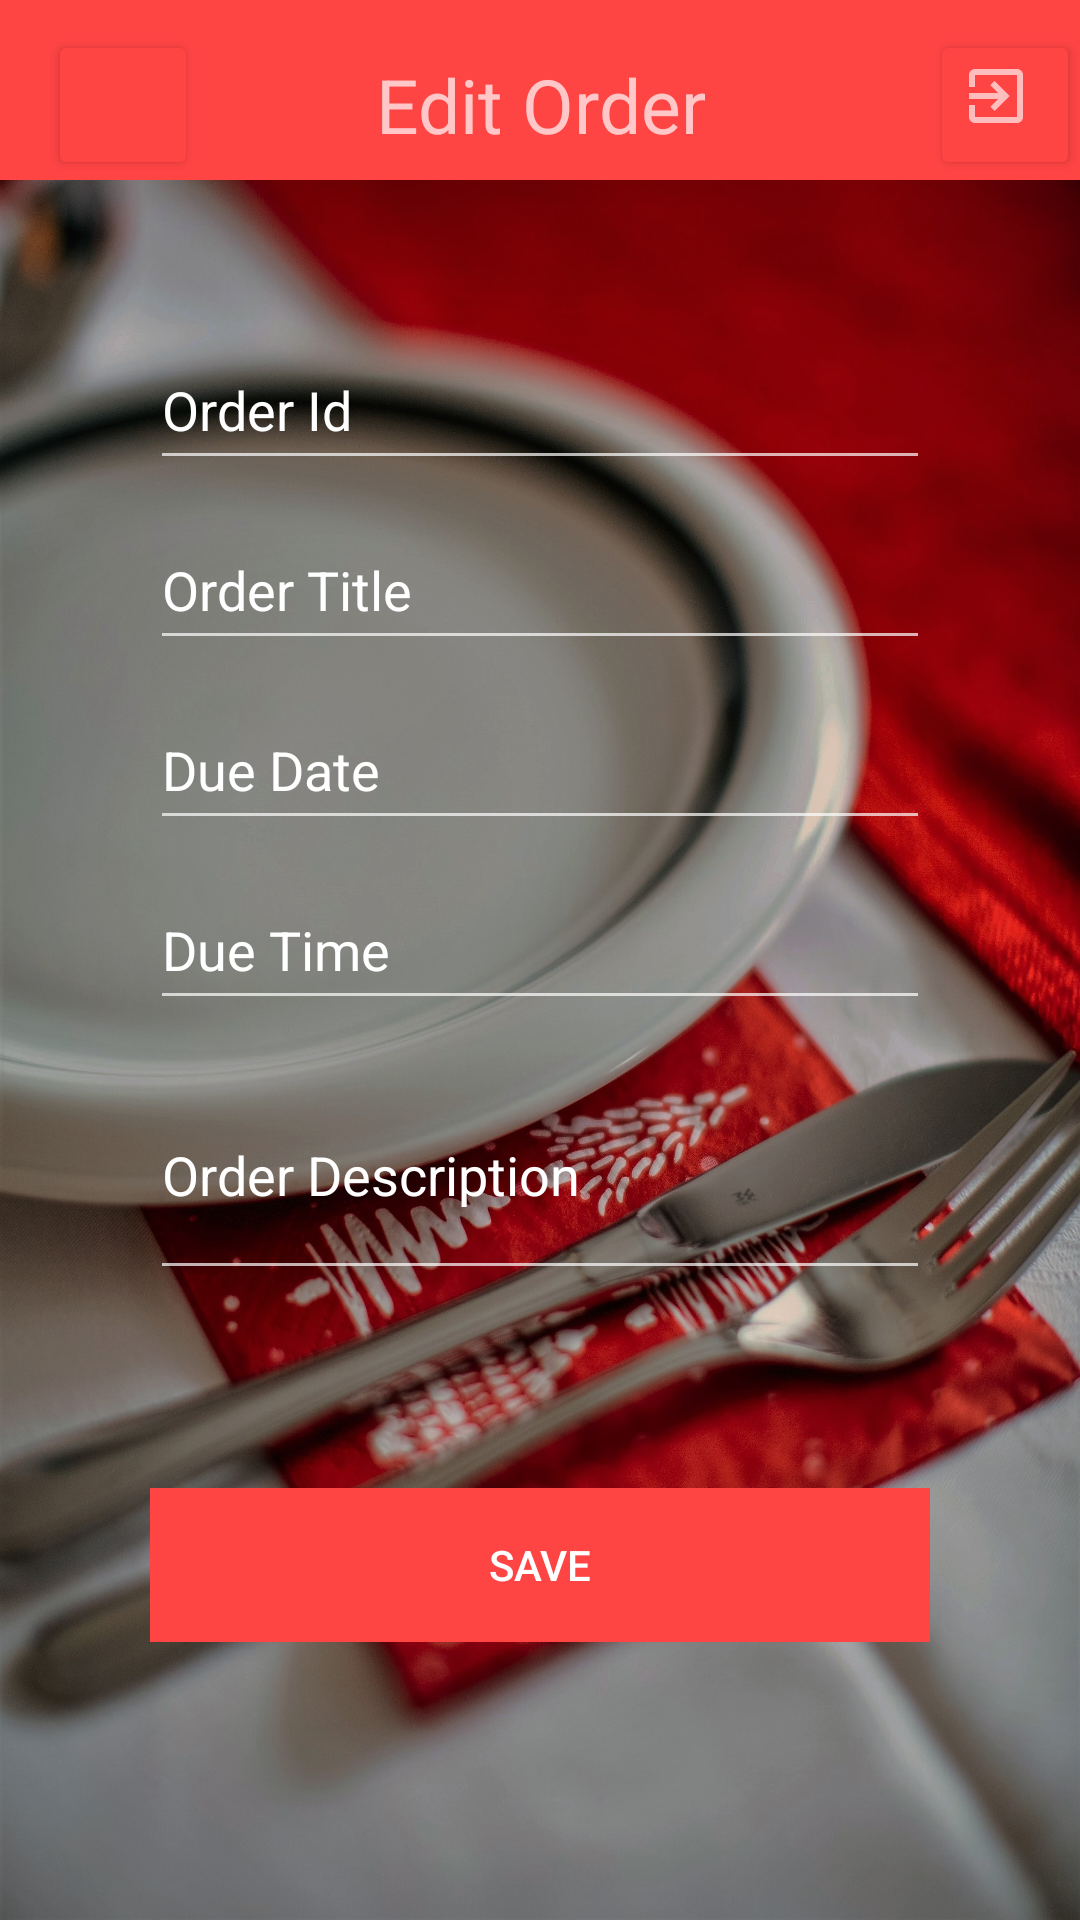

Reconstruct the res/layout file that produces this screen, plus the resources it refers to.
<!-- AndroidManifest.xml: application theme AppTheme -->
<!-- res/layout/activity_edit_order.xml -->
<?xml version="1.0" encoding="utf-8"?>
<LinearLayout xmlns:android="http://schemas.android.com/apk/res/android"
    xmlns:app="http://schemas.android.com/apk/res-auto"
    xmlns:tools="http://schemas.android.com/tools"
    android:layout_width="match_parent"
    android:layout_height="match_parent"
    tools:context=".EditOrder"
    android:orientation="vertical"
    android:weightSum="100"
    android:background="@drawable/main">

    <androidx.appcompat.widget.Toolbar
        android:layout_width="match_parent"
        android:layout_height="60dp"
        android:paddingTop="10dp"
        android:background="@android:color/holo_red_light"
        >

        <TextView
            android:layout_width="wrap_content"
            android:layout_height="wrap_content"
            android:layout_gravity="center"
            android:text="Edit Order"
            android:textSize="25sp"
            android:textAlignment="center"
            android:gravity="center"
            ></TextView>


        <Button
            android:id="@+id/back"
            style="@style/TextAppearance.AppCompat.Widget.Button.Borderless.Colored"
            android:layout_width="50dp"
            android:layout_height="50dp"
            android:drawableTop="@drawable/ic_baseline_arrow_back_24"
            app:backgroundTint="@android:color/holo_red_light"
            android:layout_gravity="left"
            android:paddingLeft="6dp"></Button>

        <Button
            android:id="@+id/signout"
            style="@style/TextAppearance.AppCompat.Widget.Button.Borderless.Colored"
            android:layout_width="50dp"
            android:layout_height="50dp"
            android:layout_gravity="right"
            android:drawableTop="@drawable/ic_baseline_exit_to_app_24"
            android:paddingLeft="6dp"
            app:backgroundTint="@android:color/holo_red_light"></Button>


    </androidx.appcompat.widget.Toolbar>

    <LinearLayout
        android:layout_width="match_parent"
        android:layout_height="0dp"
        android:layout_weight="75"
        android:orientation="vertical"
        android:layout_margin="25dp"
        android:padding="25dp">

        <EditText
            android:id="@+id/order_id"
            android:layout_width="match_parent"
            android:layout_height="50dp"
            android:layout_marginBottom="10dp"
            android:hint="Order Id"
            android:textColor="@color/white"
            android:textColorHint="@color/white"></EditText>


        <EditText
            android:id="@+id/order_title"
            android:layout_width="match_parent"
            android:layout_height="50dp"
            android:layout_marginBottom="10dp"
            android:hint="Order Title"
            android:textColor="@color/white"
            android:textColorHint="@color/white"></EditText>

        <EditText
            android:id="@+id/due_date"
            android:layout_width="match_parent"
            android:layout_height="50dp"
            android:layout_marginBottom="10dp"
            android:hint="Due Date"
            android:textColor="@color/white"
            android:textColorHint="@color/white"></EditText>

        <EditText
            android:id="@+id/due_time"
            android:layout_width="match_parent"
            android:layout_height="50dp"
            android:layout_marginBottom="10dp"
            android:hint="Due Time"
            android:textColor="@color/white"
            android:textColorHint="@color/white"></EditText>

        <EditText
            android:id="@+id/order_desc"
            android:layout_width="match_parent"
            android:layout_height="80dp"
            android:layout_marginBottom="10dp"
            android:hint="Order Description"
            android:textColor="@color/white"
            android:textColorHint="@color/white"></EditText>

        <LinearLayout
            android:layout_width="match_parent"
            android:layout_height="50dp"
            android:orientation="horizontal"
            android:layout_marginTop="15dp"
            android:padding="3dp"
            android:weightSum="20"
            >
            <TextView
                android:id="@+id/current_status"
                android:layout_width="0dp"
                android:layout_height="match_parent"
                android:layout_weight="10"
                android:layout_marginTop="10dp"
                android:hint="Current Status"
                android:inputType="text"
                android:textColor="@color/white"
                android:textSize="18sp"
                android:textColorHint="@android:color/white">
            </TextView>
            <TextView
                android:id="@+id/new_status"
                android:layout_width="0dp"
                android:layout_height="match_parent"
                android:layout_weight="7"
                android:layout_marginTop="10dp"
                android:hint="Change to"
                android:inputType="text"
                android:textColor="@color/white"
                android:textSize="18sp"
                android:textAlignment="textEnd"
                android:textColorHint="@android:color/white">
            </TextView>
            <Spinner
                android:id="@+id/spinner1"
                android:layout_width="0dp"
                android:layout_height="match_parent"
                android:layout_weight="3"
                android:textColorHint="@android:color/white"
                android:layout_alignBottom="@+id/order_status"
                android:layout_toRightOf="@+id/order_status" />

        </LinearLayout>
        <View
            android:layout_width="match_parent"
            android:layout_height="1dp"
            android:background="@color/white"/>

    </LinearLayout>

    <Button
        android:id="@+id/save"
        style="@style/Widget.AppCompat.Button.Borderless"
        android:layout_width="match_parent"
        android:layout_height="0dp"
        android:layout_marginLeft="50dp"
        android:layout_marginRight="50dp"
        android:layout_marginBottom="15dp"
        android:layout_weight="10"
        android:text="Save"
        android:textColor="@android:color/white"
        android:background="@android:color/holo_red_light"></Button>

</LinearLayout>
<!-- resources referenced by this layout -->
<resources>
  <!-- drawable ic_baseline_exit_to_app_24 (drawable) -->
  <vector android:alpha="0.65" android:height="24dp"
      android:tint="@android:color/white" android:viewportHeight="24"
      android:viewportWidth="24" android:width="24dp" xmlns:android="http://schemas.android.com/apk/res/android">
      <path android:fillColor="@android:color/white" android:pathData="M10.09,15.59L11.5,17l5,-5 -5,-5 -1.41,1.41L12.67,11H3v2h9.67l-2.58,2.59zM19,3H5c-1.11,0 -2,0.9 -2,2v4h2V5h14v14H5v-4H3v4c0,1.1 0.89,2 2,2h14c1.1,0 2,-0.9 2,-2V5c0,-1.1 -0.9,-2 -2,-2z"/>
  </vector>
  <!-- drawable main: jpg bitmap (drawable, 791485 bytes) -->
  <style name="AppTheme" parent="Theme.AppCompat.NoActionBar">
  
      </style>
  <!-- not gathered from this repository: default colours our renderer supplied (Android Studio template values) -->
  <color name="white">#FFFFFFFF</color>
</resources>
